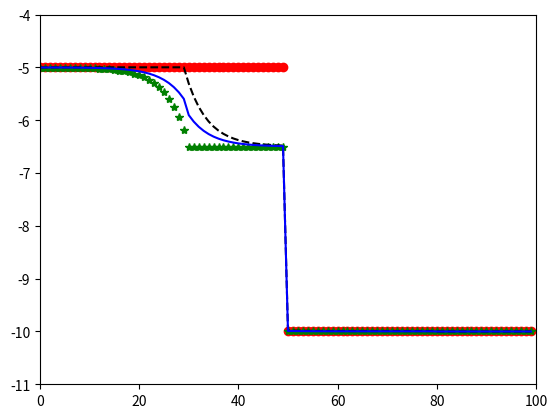

The matplotlib source for this figure:
__author__ = 'Daniel'


import numpy as np
import matplotlib.pyplot as plt


def blood_history(length, first_d18O, second_d18O, switch_day):

    blood_hist = np.ones(length)
    blood_hist[:switch_day] = first_d18O
    blood_hist[switch_day:] = second_d18O

    return blood_hist

def integrate_delta(delta_0, alpha, beta):
    '''
    Calculate delta on every day, given an initial value, a decay rate, and
    a variable amount added on each day.

    :param delta_0: The initial delta (a constant)
    :param alpha:   The fraction that leaves the system each day (a constant)
    :param beta:    The amount added to the system on each day (an array)
    :return:        delta on each day. Has the same length as beta.
    '''

    n_days = beta.size

    decay_factor = np.exp(-alpha * np.linspace(0.5, n_days-0.5, n_days))
    delta = np.zeros(n_days, dtype='f8')

    for k,b in enumerate(beta):
        delta[k:] += decay_factor[:n_days-k] * b

    d_0 = (delta_0 - delta[0]) / decay_factor[0]
    delta += decay_factor * d_0

    return delta

def PO4_dissoln_reprecip(reprecip_eq_t_half, pause, pct_flux, d_blood):

    pause = int(pause)
    new_d_blood = d_blood[pause:]
    alpha = np.log(2.) / reprecip_eq_t_half
    beta = alpha * new_d_blood
    d_tooth_phosphate = np.empty(d_blood.size, dtype='f8')
    d_tooth_phosphate[:-pause] = integrate_delta(d_blood[0], alpha, beta)
    d_tooth_phosphate[-pause:] = d_blood[-pause:]

    phosphate_eq = (d_tooth_phosphate * pct_flux) + (d_blood * (1 - pct_flux))

    return phosphate_eq

def PO4_evolve(start, blood_hist, PO4lambda, tex):
    '''
    x_frac = 1_d array of fractional contribution of original d18O over time in days
    x_frac_contrib = 1_d array fractional contribution each day of resetting PO4
    initial_value = composition original d18O
    '''

    blood_to_PO4_hist = blood_hist[start:]
    initial_value = blood_to_PO4_hist[0]
    #print "initial_value =", initial_value
    x_frac = np.ones(len(blood_to_PO4_hist))

    for a,b in enumerate(x_frac[tex:]):
        x_frac[tex+a] = np.exp(-PO4lambda*a)

    x_frac_contrib = np.ones(len(blood_to_PO4_hist))
    for a,b in enumerate(x_frac[:-1]):
        x_frac_contrib[a] = x_frac[a] - x_frac[a+1]
    x_frac_contrib[-1] = 0.

    frac_HAp_added = np.sum(x_frac_contrib)
    frac_remaining = 1 - frac_HAp_added

    #print "iteration # ", start
    #print "x_frac =", x_frac
    #print "x_frac_contrib =", x_frac_contrib
    #print "frac_HAp_added =", frac_HAp_added
    #print "frac_remaining =", frac_remaining
    #print "blood_to_PO4_hist =", blood_to_PO4_hist

    added_d18O = blood_to_PO4_hist*(x_frac_contrib/frac_HAp_added)
    added_d18O[np.isnan(added_d18O)] = 0.

    #print "added_d18O =", added_d18O

    added_d18O = np.sum(added_d18O)

    #print "added_d18O =", added_d18O

    PO4_evolved = frac_HAp_added*added_d18O + (1-frac_HAp_added)*initial_value

    #print "PO4_evolved =", PO4_evolved

    return PO4_evolved

def new_PO4_equations(half_life, tex, frac, blood_hist):

    PO4lambda = np.log(2.) / half_life
    tex = int(np.rint(tex))

    new_PO4_eq = np.ones(len(blood_hist))
    for a,b in enumerate(blood_hist):
        new_PO4_eq[a] = PO4_evolve(a, blood_hist, PO4lambda, tex)
        #print new_PO4_eq[a]
        new_PO4_eq[a] = frac*new_PO4_eq[a]+(1-frac)*blood_hist[a]
        #print new_PO4_eq[a]

    #print new_PO4_eq

    return new_PO4_eq

def main():

    blood_hist = blood_history(100, -5., -10., 50)
    phosphate_eq = PO4_dissoln_reprecip(3.0, 20, .3, blood_hist)
    new_PO4_eq = new_PO4_equations(3.0, 20, .3, blood_hist)
    days = np.arange(len(blood_hist))

    fig = plt.figure()
    ax = fig.add_subplot(1,1,1)
    ax.plot(days, blood_hist, 'ro')
    ax.plot(days, new_PO4_eq, 'g*')
    ax.plot(days, phosphate_eq, 'k--')
    ax.plot(days, (new_PO4_eq+phosphate_eq)/2., 'b-')

    ax.set_ylim(-11., -4.)
    ax.set_xlim(0., 100.)
    plt.show()

if __name__ == '__main__':
    main()